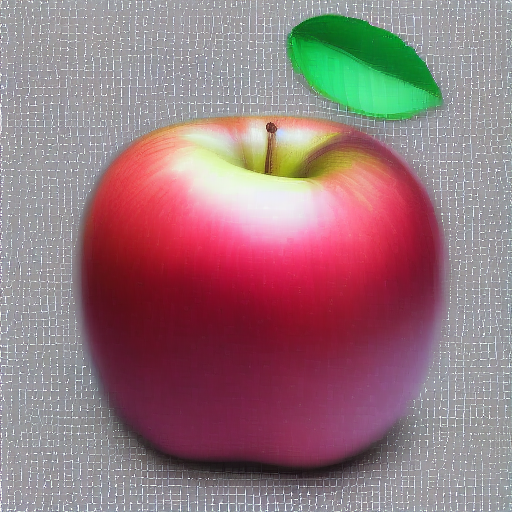
Generation parameters embedded in this image by AUTOMATIC1111 Stable Diffusion web UI or a fork of it (Forge, ...) (PNG 'parameters' text chunk):
<lora:appleclassI:1>
Steps: 20, Sampler: Euler a, CFG scale: 12, Seed: 1509170406, Size: 512x512, Model hash: 6ce0161689, Model: v1-5-pruned-emaonly, Lora hashes: "appleclassI: c631ff78fc88", Version: v1.3.2